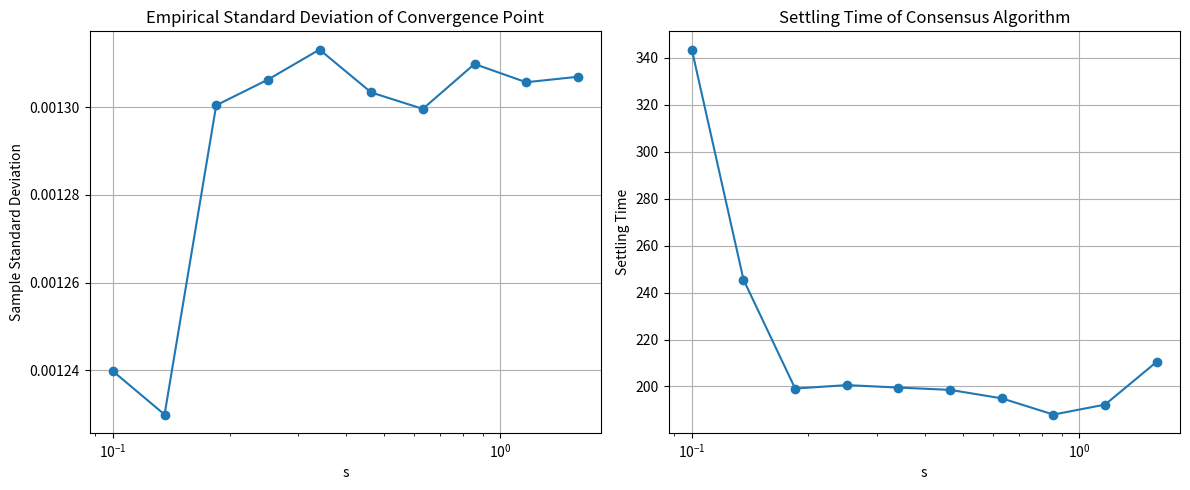

Source code (Python):
import numpy as np
import matplotlib.pyplot as plt

# 参数设置
n = 50  # 智能体数量
delta = 1  # 隐私参数
num_simulations = 100  # 模拟次数
tolerance = 1e-2  # 收敛容忍度


# 生成随机图的邻接矩阵
def generate_random_graph(n, p=0.1):
    A = np.random.rand(n, n) < p
    A = A + A.T  # 保证无向图
    np.fill_diagonal(A, 0)
    return A


# 生成拉普拉斯噪声
def laplace_noise(scale):
    return np.random.laplace(0, scale)


# 模拟平均共识算法
def simulate_consensus(A, s, alpha, initial_states, num_steps=1000):
    n = len(initial_states)
    L = np.diag(np.sum(A, axis=1)) - A  # 拉普拉斯矩阵
    h = 1 / np.max(np.diag(np.sum(A, axis=1)))  # 步长
    S = s * np.eye(n)
    q = alpha + (1 - alpha) * np.abs(s - 1)
    c = delta * q / (alpha * (q - np.abs(s - 1))) * np.ones(n)  # 确保 c 是一个长度为 n 的数组

    states = initial_states.copy()
    for k in range(num_steps):
        noise = np.array([laplace_noise(ci * q ** k) for ci in c])
        messages = states + noise
        states = states - h * np.dot(L, messages) + np.dot(S, noise)
        if np.linalg.norm(states - np.mean(states)) < tolerance:
            return states, k + 1
    return states, num_steps


# 生成随机图和初始状态
A = generate_random_graph(n)
initial_states = np.random.normal(50, 10, n)

# 扫描 s 的值
s_values = np.logspace(-1, 0.2, 10)  # 从 0.1 到 1.6
std_devs = []
settling_times = []

for s in s_values:
    std_dev = []
    settling_time = []
    for _ in range(num_simulations):
        final_states, steps = simulate_consensus(A, s, 1e-6, initial_states)
        std_dev.append(np.std(final_states))
        settling_time.append(steps)
    std_devs.append(np.mean(std_dev))
    settling_times.append(np.mean(settling_time))

# 绘制样本标准差
plt.figure(figsize=(12, 5))
plt.subplot(1, 2, 1)
plt.plot(s_values, std_devs, marker='o')
plt.xscale('log')
plt.xlabel('s')
plt.ylabel('Sample Standard Deviation')
plt.title('Empirical Standard Deviation of Convergence Point')
plt.grid(True)

# 绘制收敛时间
plt.subplot(1, 2, 2)
plt.plot(s_values, settling_times, marker='o')
plt.xscale('log')
plt.xlabel('s')
plt.ylabel('Settling Time')
plt.title('Settling Time of Consensus Algorithm')
plt.grid(True)

plt.tight_layout()
plt.show()